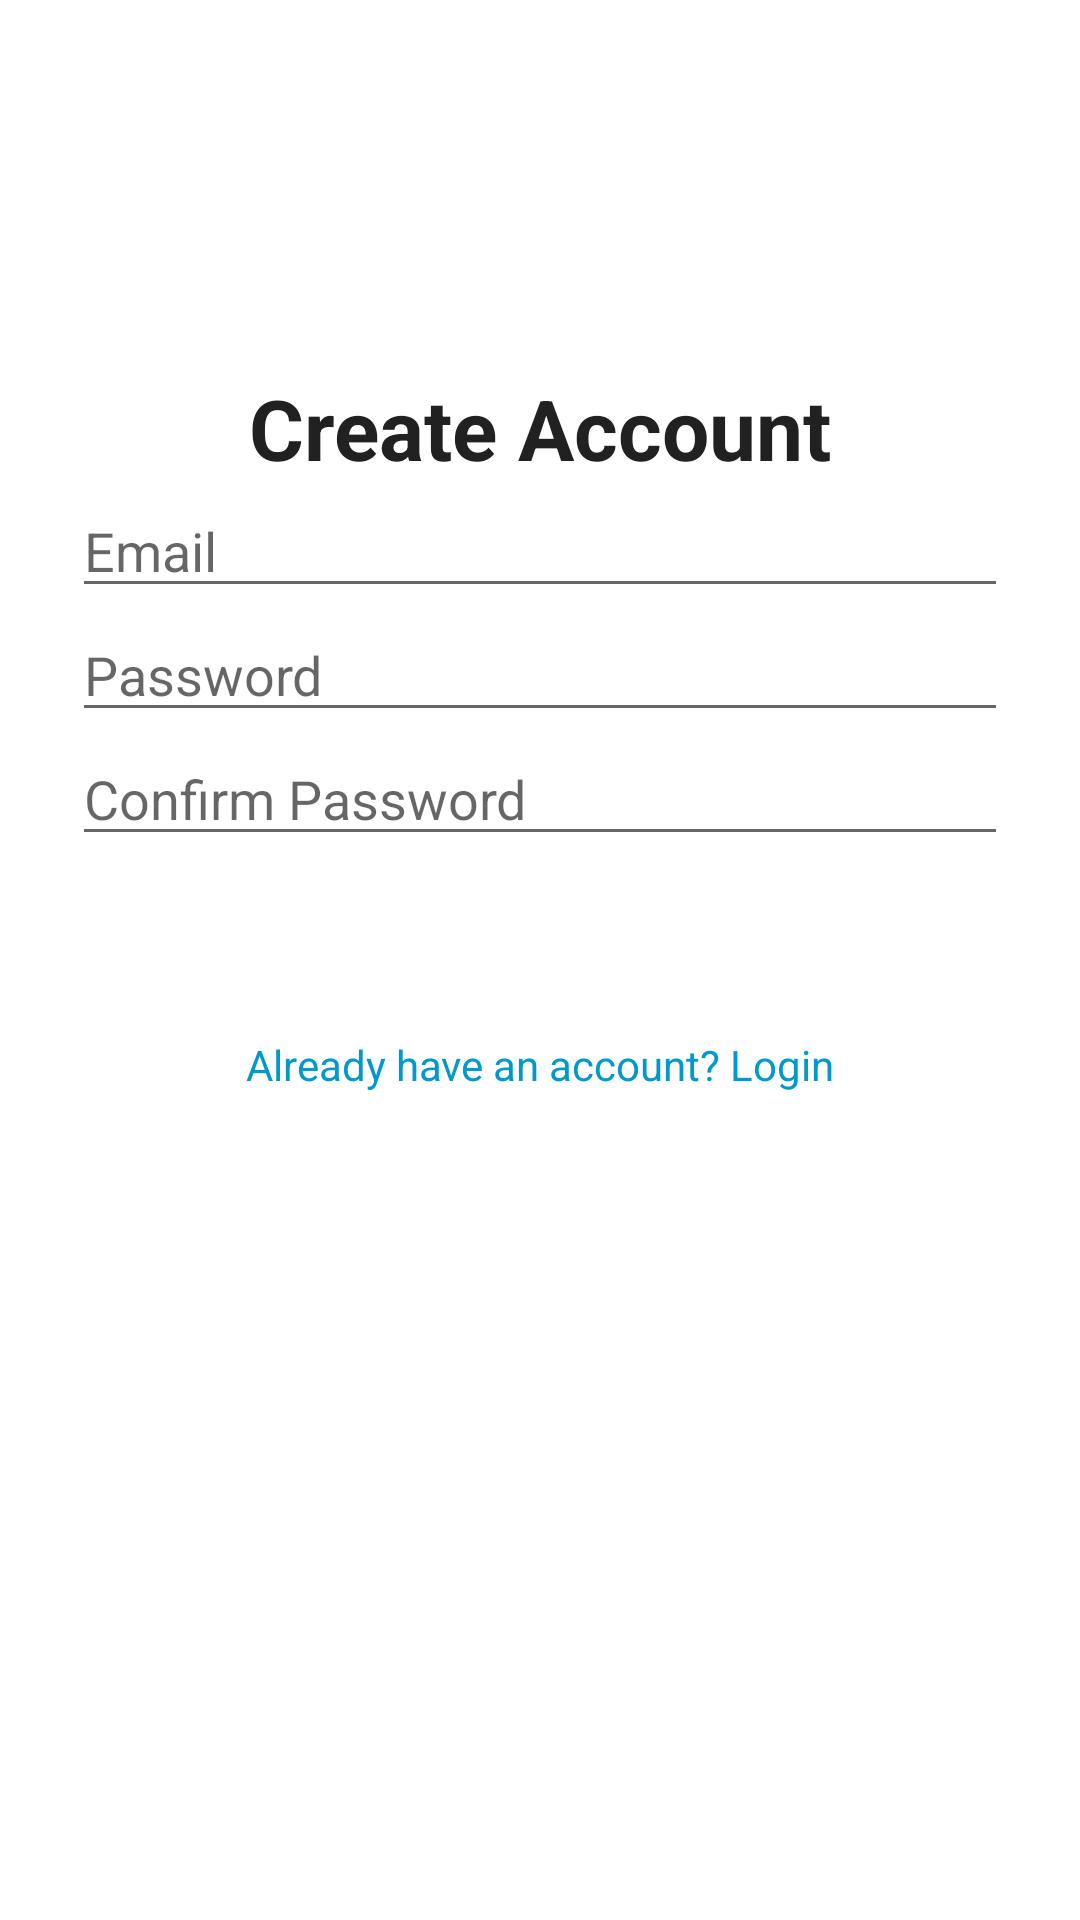

The Android layout XML behind this screen, and the referenced resources:
<!-- AndroidManifest.xml: application theme Theme.TurnThePage -->
<!-- res/layout/fragment_register.xml -->
<?xml version="1.0" encoding="utf-8"?>
<androidx.constraintlayout.widget.ConstraintLayout
    xmlns:android="http://schemas.android.com/apk/res/android"
    xmlns:app="http://schemas.android.com/apk/res-auto"
    android:layout_width="match_parent"
    android:layout_height="match_parent"
    android:padding="24dp">

    <TextView
        android:id="@+id/registerHeader"
        android:layout_width="0dp"
        android:layout_height="wrap_content"
        android:text="Create Account"
        android:textSize="28sp"
        android:textStyle="bold"
        android:textAlignment="center"
        app:layout_constraintTop_toTopOf="parent"
        app:layout_constraintBottom_toTopOf="@id/emailInput"
        app:layout_constraintStart_toStartOf="parent"
        app:layout_constraintEnd_toEndOf="parent"
        android:layout_marginBottom="32dp"
        android:layout_marginTop="100dp"/>

    <EditText
        android:id="@+id/emailInput"
        android:layout_width="0dp"
        android:layout_height="wrap_content"
        android:hint="Email"
        android:inputType="textEmailAddress"
        app:layout_constraintTop_toBottomOf="@id/registerHeader"
        app:layout_constraintStart_toStartOf="parent"
        app:layout_constraintEnd_toEndOf="parent"
        android:layout_marginBottom="16dp"/>

    <EditText
        android:id="@+id/passwordInput"
        android:layout_width="0dp"
        android:layout_height="wrap_content"
        android:hint="Password"
        android:inputType="textPassword"
        app:layout_constraintTop_toBottomOf="@id/emailInput"
        app:layout_constraintStart_toStartOf="parent"
        app:layout_constraintEnd_toEndOf="parent"
        android:layout_marginBottom="16dp"/>

    <EditText
        android:id="@+id/confirmPasswordInput"
        android:layout_width="0dp"
        android:layout_height="wrap_content"
        android:hint="Confirm Password"
        android:inputType="textPassword"
        app:layout_constraintTop_toBottomOf="@id/passwordInput"
        app:layout_constraintStart_toStartOf="parent"
        app:layout_constraintEnd_toEndOf="parent"
        android:layout_marginBottom="16dp"/>

    <Button
        android:id="@+id/registerButton"
        android:layout_width="0dp"
        android:layout_height="wrap_content"
        android:text="Register"
        app:layout_constraintTop_toBottomOf="@id/confirmPasswordInput"
        app:layout_constraintStart_toStartOf="parent"
        app:layout_constraintEnd_toEndOf="parent"/>

    <TextView
        android:id="@+id/toLogin"
        android:layout_width="wrap_content"
        android:layout_height="wrap_content"
        android:text="Already have an account? Login"
        android:textColor="@android:color/holo_blue_dark"
        app:layout_constraintTop_toBottomOf="@id/registerButton"
        app:layout_constraintStart_toStartOf="parent"
        app:layout_constraintEnd_toEndOf="parent"
        android:layout_marginTop="12dp"/>
</androidx.constraintlayout.widget.ConstraintLayout>
<!-- resources referenced by this layout -->
<resources>
  <style name="Theme.TurnThePage" parent="Theme.MaterialComponents.DayNight.DarkActionBar">
          <item name="colorPrimary">@color/primary</item>
          <item name="colorPrimaryVariant">@color/primaryDark</item>
          <item name="colorAccent">@color/accent</item>
          <item name="android:textColor">@color/textPrimary</item>
          <item name="android:windowBackground">@color/background</item>
          <item name="android:buttonStyle">@style/RoundedButton</item>
      </style>
  <color name="primary">#5C6BC0</color>
  <color name="primaryDark">#3949AB</color>
  <color name="accent">#F06292</color>
  <color name="textPrimary">#212121</color>
  <color name="background">#FFFFFF</color>
  <style name="RoundedButton" parent="Widget.MaterialComponents.Button">
          <item name="cornerRadius">16dp</item>
          <item name="android:textAllCaps">false</item>
          <item name="backgroundTint">@color/primary</item>
      </style>
</resources>
